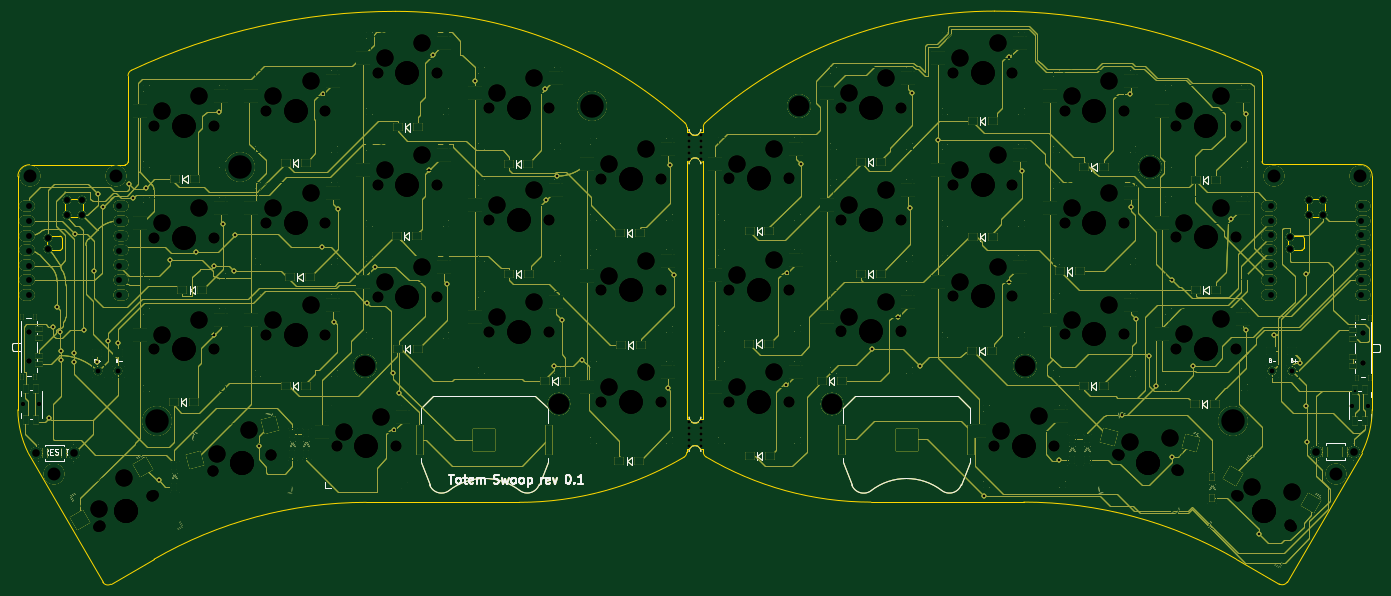
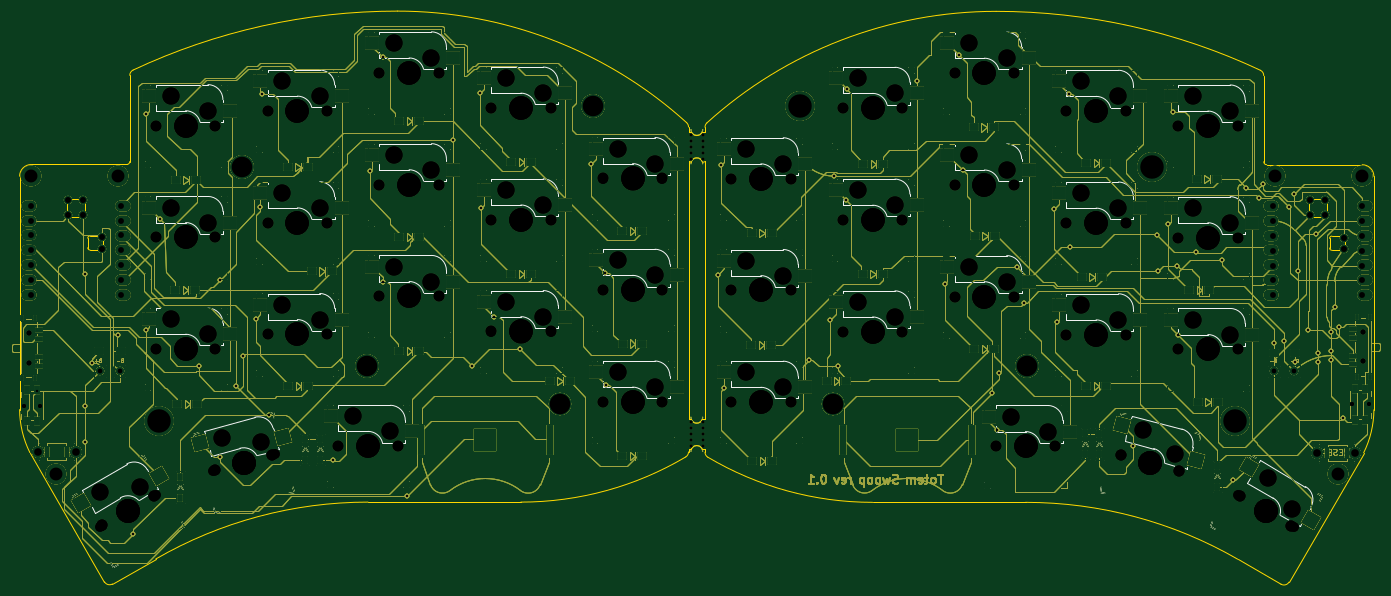
Circuit board: 11 layer files. Board 233.3 x 97.7 mm.
- bottom_copper: totem swoop-B_Cu.gbl (234123 bytes)
- bottom_mask: totem swoop-B_Mask.gbs (234124 bytes)
- paste: totem swoop-B_Paste.gbp (234119 bytes)
- bottom_silk: totem swoop-B_Silkscreen.gbo (234120 bytes)
- outline: totem swoop-Edge_Cuts.gm1 (234085 bytes)
- top_copper: totem swoop-F_Cu.gtl (234123 bytes)
- top_mask: totem swoop-F_Mask.gts (234124 bytes)
- paste: totem swoop-F_Paste.gtp (234119 bytes)
- top_silk: totem swoop-F_Silkscreen.gto (234120 bytes)
- drill: totem swoop-NPTH.drl (6736 bytes)
- drill: totem swoop-PTH.drl (3265 bytes)

=== bottom_copper: totem swoop-B_Cu.gbl (234123 bytes, source omitted) ===
=== bottom_mask: totem swoop-B_Mask.gbs (234124 bytes, source omitted) ===
=== paste: totem swoop-B_Paste.gbp (234119 bytes, source omitted) ===
=== bottom_silk: totem swoop-B_Silkscreen.gbo (234120 bytes, source omitted) ===
=== outline: totem swoop-Edge_Cuts.gm1 (234085 bytes, source omitted) ===
=== top_copper: totem swoop-F_Cu.gtl (234123 bytes, source omitted) ===
=== top_mask: totem swoop-F_Mask.gts (234124 bytes, source omitted) ===
=== paste: totem swoop-F_Paste.gtp (234119 bytes, source omitted) ===
=== top_silk: totem swoop-F_Silkscreen.gto (234120 bytes, source omitted) ===
=== drill: totem swoop-NPTH.drl (6736 bytes, source omitted) ===
=== drill: totem swoop-PTH.drl ===
M48
; DRILL file {KiCad (7.0.0)} date Fri Mar 10 10:40:26 2023
; FORMAT={-:-/ absolute / metric / decimal}
; #@! TF.CreationDate,2023-03-10T10:40:26-03:00
; #@! TF.GenerationSoftware,Kicad,Pcbnew,(7.0.0)
; #@! TF.FileFunction,Plated,1,2,PTH
FMAT,2
METRIC
; #@! TA.AperFunction,Plated,PTH,ViaDrill
T1C0.400
; #@! TA.AperFunction,Plated,PTH,ComponentDrill
T2C0.813
; #@! TA.AperFunction,Plated,PTH,ComponentDrill
T3C1.000
; #@! TA.AperFunction,Plated,PTH,ComponentDrill
T4C1.016
; #@! TA.AperFunction,Plated,PTH,ComponentDrill
T5C1.300
; #@! TA.AperFunction,Plated,PTH,ComponentDrill
T6C2.200
; #@! TA.AperFunction,Plated,PTH,ComponentDrill
T7C3.500
; #@! TA.AperFunction,Plated,PTH,ComponentDrill
T8C4.000
%
G90
G05
T1
X34.636Y-108.01
X35.42Y-92.54
X36.051Y-89.13
X36.641Y-93.46
X36.711Y-96.729
X36.75Y-98.224
X38.94Y-98.59
X38.944Y-97.005
X39.191Y-76.75
X40.621Y-93.13
X42.341Y-82.97
X42.87Y-98.5
X43.05Y-69.92
X43.816Y-72.175
X44.78Y-95.02
X46.39Y-95.22
X48.37Y-68.115
X48.951Y-70.54
X51.161Y-68.83
X53.37Y-118.66
X55.267Y-81.16
X59.69Y-79.84
X62.8Y-93.92
X62.9Y-82.16
X63.66Y-55.88
X64.421Y-75.09
X66.16Y-82.945
X66.45Y-76.85
X70.43Y-112.88
X81.281Y-78.98
X81.36Y-52.86
X83.36Y-91.71
X83.93Y-72.53
X88.96Y-88.425
X90.24Y-82.28
X93.34Y-100.44
X93.59Y-110.18
X94.425Y-103.815
X99.518Y-65.838
X100.083Y-46.213
X102.521Y-85.19
X107.285Y-50.72
X119.278Y-52.068
X119.438Y-70.968
X120.83Y-99.3
X121.351Y-66.86
X122.1Y-91.33
X125.611Y-98.16
X140.13Y-102.95
X140.621Y-64.94
X141.24Y-83.64
X160.35Y-102.52
X160.45Y-83.41
X162.89Y-64.74
X175.01Y-96.28
X179.37Y-90.85
X181.531Y-72.24
X181.79Y-52.66
X183.16Y-99.2
X186.295Y-60.625
X194.16Y-121.33
X198.39Y-46.54
X198.39Y-84.82
X200.581Y-66.06
X206.84Y-115.205
X217.665Y-107.596
X219.0Y-52.87
X219.195Y-72.13
X220.04Y-91.18
X222.189Y-97.46
X223.355Y-102.706
X226.06Y-84.52
X226.15Y-114.75
X229.76Y-99.18
X236.247Y-74.227
X238.681Y-56.21
X238.744Y-93.08
X240.88Y-127.79
X243.526Y-93.893
X248.0Y-98.68
X249.04Y-106.03
X249.045Y-83.516
X249.08Y-112.11
X257.28Y-103.44
T2
X43.042Y-100.13
X46.427Y-100.145
X243.223Y-100.104
X246.608Y-100.089
T3
X31.358Y-71.936
X31.358Y-74.476
X31.358Y-77.016
X31.358Y-79.556
X31.358Y-82.096
X31.358Y-84.636
X31.358Y-87.176
X46.598Y-71.936
X46.598Y-74.476
X46.598Y-77.016
X46.598Y-79.556
X46.598Y-82.096
X46.598Y-84.636
X46.598Y-87.176
X243.052Y-71.895
X243.052Y-74.435
X243.052Y-76.975
X243.052Y-79.515
X243.052Y-82.055
X243.052Y-84.595
X243.052Y-87.135
X258.292Y-71.895
X258.292Y-74.435
X258.292Y-76.975
X258.292Y-79.515
X258.292Y-82.055
X258.292Y-84.595
X258.292Y-87.135
T4
X34.533Y-77.334
X34.533Y-79.239
X37.708Y-70.984
X37.708Y-73.524
X40.248Y-70.984
X40.248Y-73.524
X246.227Y-77.293
X246.227Y-79.198
X249.402Y-70.943
X249.402Y-73.483
X251.942Y-70.943
X251.942Y-73.483
T5
X32.53Y-113.97
X39.03Y-113.97
X250.7Y-113.81
X257.2Y-113.81
T6
X31.389Y-66.91
X35.567Y-117.692
X46.171Y-66.91
X243.479Y-66.87
X254.083Y-117.651
X258.261Y-66.869
T7
X88.56Y-99.18
X121.66Y-105.701
X162.534Y-54.877
X168.122Y-105.677
X201.1Y-99.14
X222.43Y-65.274
T8
X53.15Y-108.625
X67.22Y-65.315
X127.248Y-54.901
X236.483Y-108.629
T0
M30
